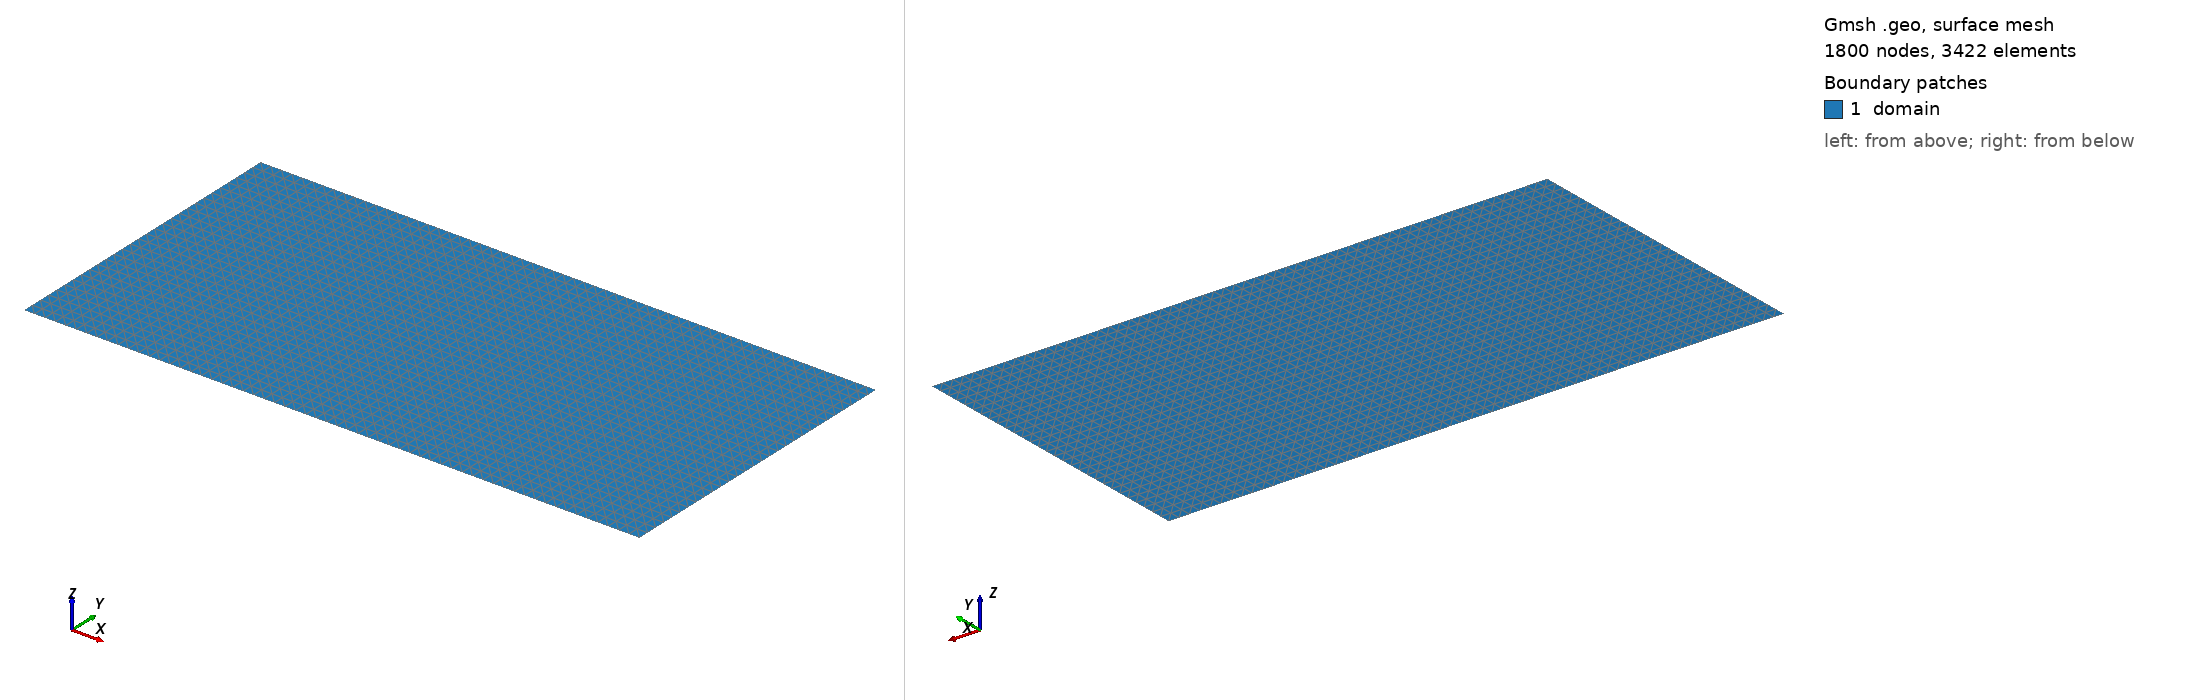

Gmsh geometry script, surface-meshed: 1800 nodes, 3422 surface elements. Boundary patches (legend numbers): 1 domain. Left view from above one corner, right view from below the opposite corner. Legend entries are the model's physical surfaces. The drawing asked Gmsh for element sizes between 1% and 20% of the model's largest extent; the script's own settings can give other sizes.

=== ChannelFlow.geo (drawn) ===
SetFactory("OpenCASCADE");

// seed size:
s=0.025;

// add points:
Point(1) = {0, 0, 0, s};
Point(2) = {1, 0, 0, s};
Point(3) = {1, 0.5, 0, s};
Point(4) = {0, 0.5, 0, s};

// connect points by lines:
Line(1) = {1, 2};
Line(2) = {2, 3};
Line(3) = {3, 4};
Line(4) = {4, 1};
Curve Loop(1) = {3, 4, 1, 2};

// create a surface (domain):
Plane Surface(1) = {1};

// assign physical groups - these will provide the labels to assign materials and boundary conditions:

// edges - we tag the left edge and name it "left_edge":
Physical Curve("left_edge", 5) = {4};

// edges - we tag the right edge and name it "right_edge":
Physical Curve("right_edge", 6) = {2};

// surfaces - we tag the entire domain and name it "domain":
Physical Surface("domain", 7) = {1};

// finally, we can use the "Transfinite" functionality to create a structured mesh and control the element size (optional) 
Transfinite Curve {3, 1} = 60 Using Progression 1;
Transfinite Curve {4, 2} = 30 Using Progression 1;
Transfinite Surface {1};

// the construction is complete, now we can call the Mesh command to create the mesh:
Mesh(2);
